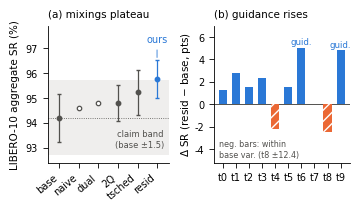
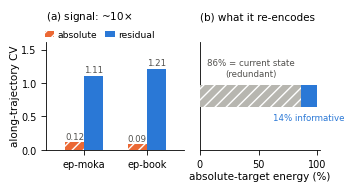
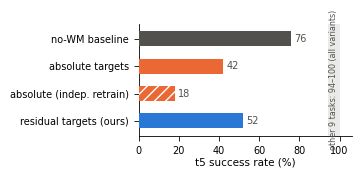

Write the Python code that produced these figures, in order.
#!/usr/bin/env python3
"""Workshop 论文三图 v2 — 空间分配原则:
注释只放确认为空的区域;图例移出绘图区;标题单行;每轴预留 headroom;
蓝#2a78d6=residual/ours, 橙#eb6834=absolute/harm, 灰=中性; 伤害/负值加 hatch。"""
import matplotlib
matplotlib.use("Agg")
import matplotlib.pyplot as plt
import numpy as np

plt.rcParams.update({
    "font.family": "DejaVu Sans",
    "font.size": 7.5, "axes.titlesize": 7.5, "axes.labelsize": 7.5,
    "xtick.labelsize": 7, "ytick.labelsize": 7, "legend.fontsize": 6.6,
    "pdf.fonttype": 42, "axes.spines.top": False, "axes.spines.right": False,
    "axes.linewidth": 0.6, "xtick.major.width": 0.6, "ytick.major.width": 0.6,
})
BLUE, ORANGE, GRAY, DGRAY = "#2a78d6", "#eb6834", "#b7b6b0", "#52514e"
W = 3.5

# ================= Fig 1: plateau + per-task delta =================
fig, (a, b) = plt.subplots(1, 2, figsize=(W, 2.0), width_ratios=[1, 1.12])
# ---- (a) 聚合平台。空区: 底部 92.5-93.6(点最低94.2-0.97≈93.2但x=0处93.2, 用x>1底部), 顶部右侧
names = ["base", "naive", "dual", "2Q", "tsched", "resid"]
agg   = [94.20, 94.6, 94.8, 94.80, 95.22, 95.75]
err   = [0.97, None, None, 0.71, 0.91, 0.76]
a.axhspan(94.20-1.5, 94.20+1.5, color=GRAY, alpha=0.22, lw=0, zorder=0)
a.axhline(94.20, color=DGRAY, lw=0.6, ls=":", zorder=1)
for i, (v, e) in enumerate(zip(agg, err)):
    c = BLUE if names[i] == "resid" else DGRAY
    if e: a.errorbar(i, v, yerr=e, fmt="o", color=c, mfc=c, ms=3.2, capsize=1.6, lw=0.9, zorder=3)
    else: a.plot(i, v, "o", color=c, mfc="white", ms=3.2, mew=0.9, zorder=3)
# 注释: claim band 标签放带内右下空区(x≥3.6,y≈93.0 无任何点/误差棒)
a.annotate("claim band\n(base ±1.5)", xy=(5.35, 92.95), fontsize=6, color=DGRAY,
           ha="right", va="bottom")
# ours 标签放最右点正上方 headroom(ylim 上界留 1.0)
a.annotate("ours", xy=(5, 95.75+0.76), xytext=(5, 97.15), fontsize=7, color=BLUE,
           ha="center", va="bottom",
           arrowprops=dict(arrowstyle="-", color=BLUE, lw=0.6))
a.set_xticks(range(6), names, rotation=40, ha="right")
a.set_xlim(-0.6, 5.6); a.set_ylim(92.4, 97.9)
a.set_ylabel("LIBERO-10 aggregate SR (%)")
a.set_title("(a) mixings plateau", loc="left")
# ---- (b) per-task Δ。空区: 左下(t0-t3 为正, 其下方空), 顶部由 ylim 预留
dt = [1.3, 2.8, 1.5, 2.3, -2.2, 1.5, 5.0, 0.0, -2.5, 4.8]
cols = [BLUE if d > 0 else ORANGE for d in dt]
bars = b.bar(range(10), dt, color=cols, width=0.62, zorder=3)
for i, d in enumerate(dt):
    if d < 0: bars[i].set_hatch("///"); bars[i].set_edgecolor("white"); bars[i].set_linewidth(0)
b.axhline(0, color=DGRAY, lw=0.7)
for i in (6, 9):  # 指引任务标注: 柱顶上方 0.3, ylim 上界 7 留足
    b.annotate("guid.", xy=(i, dt[i]+0.3), ha="center", fontsize=6.2, color=BLUE)
# 方差说明放左下空区(t0-t2 下方), 无箭头避免穿柱
b.annotate("neg. bars: within\nbase var. (t8 ±12.4)", xy=(-0.35, -4.9), fontsize=5.8,
           color=DGRAY, ha="left", va="bottom")
b.set_xticks(range(10), [f"t{i}" for i in range(10)])
b.set_xlim(-0.7, 9.7); b.set_ylim(-5.2, 7.0)
b.set_ylabel(r"$\Delta$ SR (resid $-$ base, pts)", labelpad=1)
b.set_title("(b) guidance rises", loc="left")
fig.tight_layout(pad=0.4, w_pad=1.0)
fig.savefig("fig1_tension.pdf"); plt.close(fig)

# ================= Fig 2: redundancy =================
fig, (a, b) = plt.subplots(1, 2, figsize=(W, 1.8), width_ratios=[1.15, 1])
# ---- (a) CV 对比。图例移到轴上方外侧横排; 柱值标签上方留 headroom
eps = ["ep-moka", "ep-book"]
absv, resv = [0.119, 0.087], [1.112, 1.212]
x = np.arange(2); w = 0.30
r1 = a.bar(x-w/2, absv, w, color=ORANGE, hatch="///", edgecolor="white", lw=0, zorder=3, label="absolute")
r2 = a.bar(x+w/2, resv, w, color=BLUE, zorder=3, label="residual")
for r in (*r1, *r2):
    a.annotate(f"{r.get_height():.2f}", xy=(r.get_x()+r.get_width()/2, r.get_height()+0.045),
               ha="center", fontsize=6.2, color=DGRAY)
a.set_xticks(x, eps); a.set_xlim(-0.6, 1.6); a.set_ylim(0, 1.62)
a.set_ylabel("along-trajectory CV", labelpad=1)
a.legend(frameon=False, ncol=2, loc="lower left", bbox_to_anchor=(-0.04, 0.99),
         handlelength=1.0, columnspacing=0.9, borderaxespad=0.0, handletextpad=0.4)
a.set_title(r"(a) signal: ~10$\times$", loc="left", pad=16)
# ---- (b) 能量分解。文字全部放柱外: 上方灰说明, 下方蓝说明; 柱内不放字
b.barh([0], [86], color=GRAY, hatch="///", edgecolor="white", lw=0, height=0.42, zorder=3)
b.barh([0], [14], left=[86], color=BLUE, height=0.42, zorder=3)
b.annotate("86% = current state\n(redundant)", xy=(43, 0.34), ha="center", va="bottom",
           fontsize=6.2, color=DGRAY)
b.annotate("14% informative", xy=(86+7, -0.34), ha="center", va="top",
           fontsize=6.2, color=BLUE)
b.set_xlim(0, 102); b.set_ylim(-1.05, 1.05); b.set_yticks([])
b.set_xlabel("absolute-target energy (%)", labelpad=1)
b.set_title("(b) what it re-encodes", loc="left", pad=16)
fig.tight_layout(pad=0.4, w_pad=1.2)
fig.savefig("fig2_redundancy.pdf"); plt.close(fig)

# ================= Fig 3: t5 anatomy =================
fig, ax = plt.subplots(figsize=(W, 1.6))
rows = ["no-WM baseline", "absolute targets", "absolute (indep. retrain)", "residual targets (ours)"]
vals = [76, 42, 18, 52]
cols = [DGRAY, ORANGE, ORANGE, BLUE]
y = np.arange(len(rows))[::-1]
bars = ax.barh(y, vals, color=cols, height=0.55, zorder=3)
bars[2].set_hatch("///"); bars[2].set_edgecolor("white"); bars[2].set_linewidth(0)
for yi, v in zip(y, vals):
    ax.annotate(f"{v}", xy=(v+1.5, yi), va="center", fontsize=7, color=DGRAY)
# 带区 94-100: 全列无柱(最大76), 竖排注释置于带中心、行方向居中
ax.axvspan(94, 100, color=GRAY, alpha=0.28, lw=0, zorder=0)
ax.annotate("other 9 tasks: 94–100 (all variants)", xy=(97, 1.5), ha="center", va="center",
            fontsize=5.8, color=DGRAY, rotation=90)
ax.set_yticks(y, rows)
ax.set_xlim(0, 106); ax.set_ylim(-0.55, 3.55)
ax.set_xlabel("t5 success rate (%)", labelpad=1)
fig.tight_layout(pad=0.4)
fig.savefig("fig3_t5.pdf"); plt.close(fig)
print("3 figs v2 written")
